The GitHub repository seaone/todo-bichig-dataset contains a labelled image folder "todo-bichig-dataset" with 28 categories: a init, a med, b init, c init, ch init, d init, e init, i init, l init, m init, n init, n med, ng med, o init, q init, r init, s init, t init, u fin, u init, v init, x init, y init, z init, ö init, ü fin, ü init, š init. Examples follow, each with its label.

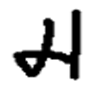
Label: ch init

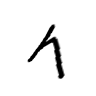
Label: y init

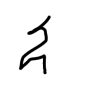
Label: i init

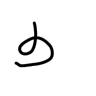
Label: ü fin

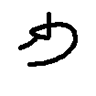
Label: u fin

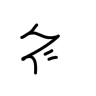
Label: š init
